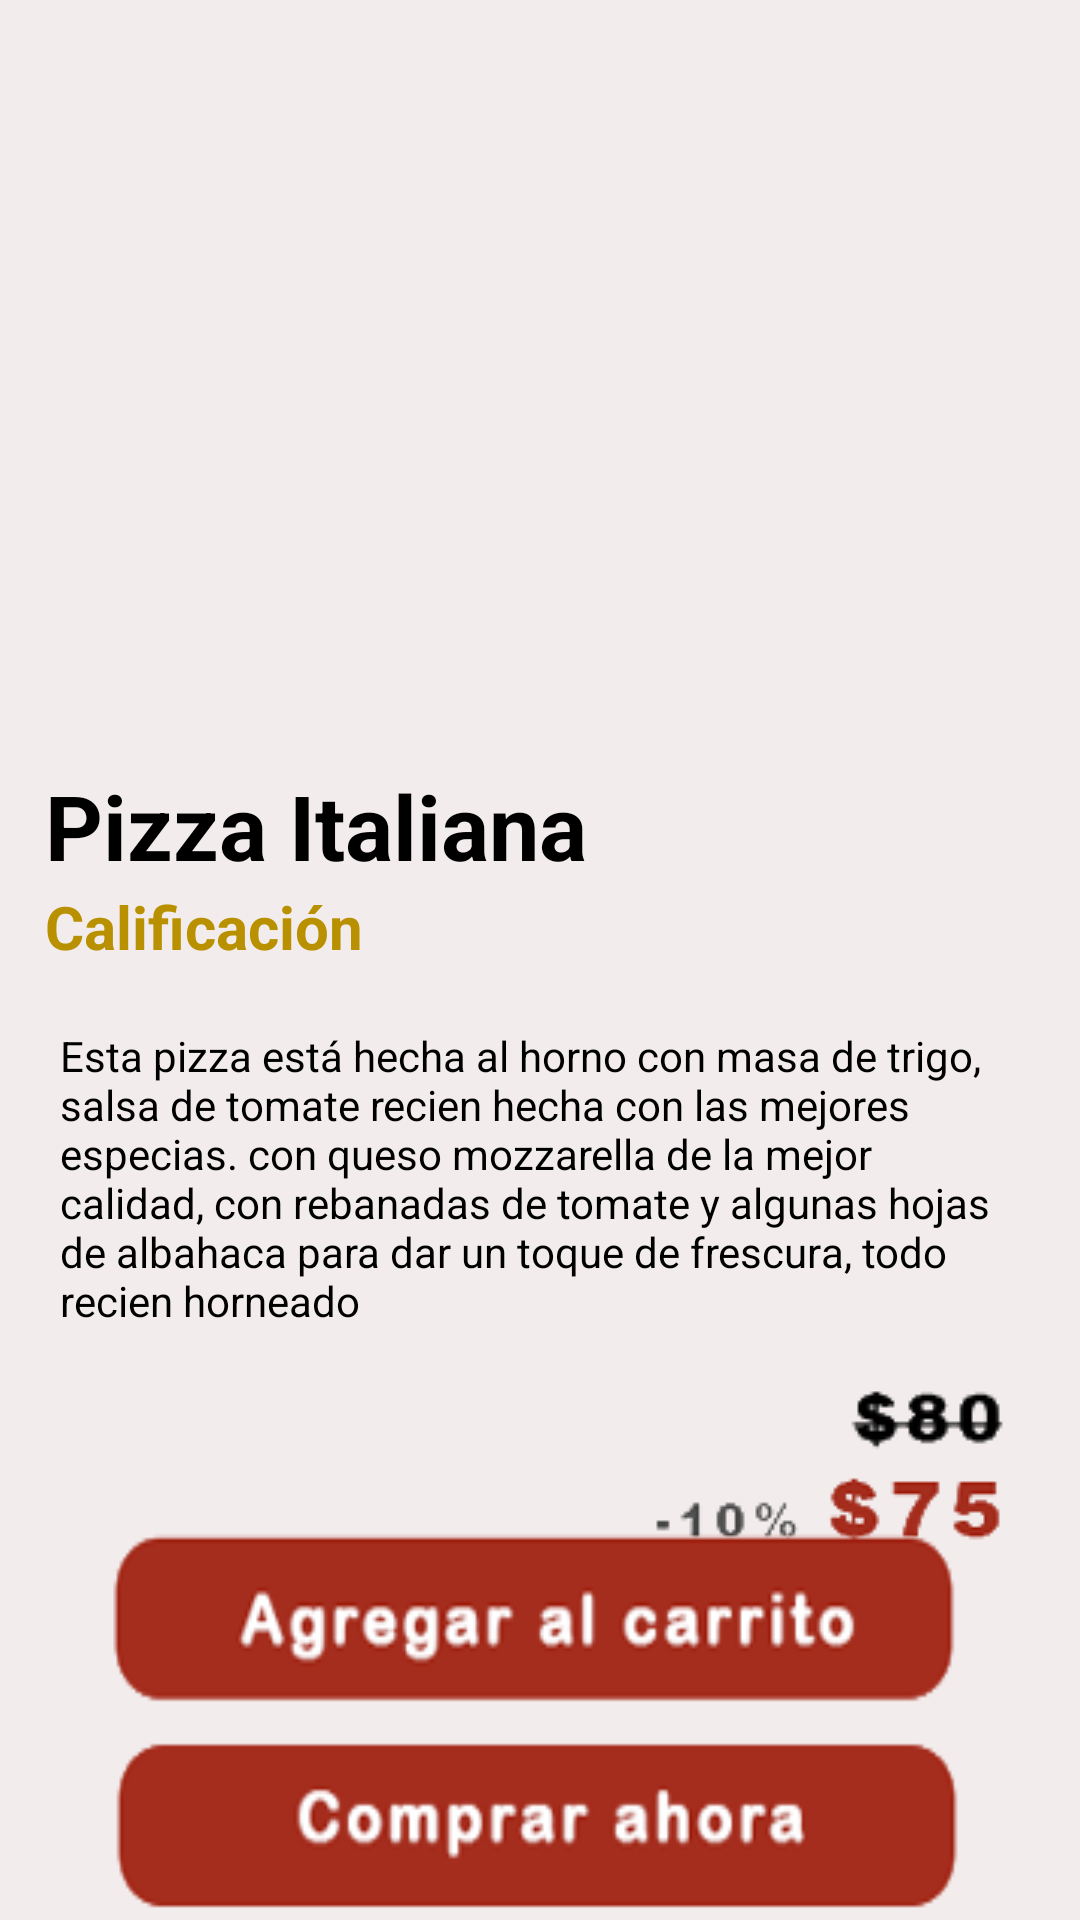

Android layout source for this screen:
<!-- AndroidManifest.xml: application theme Theme.ExperienciaDeUsuario -->
<!-- res/layout/activity_product_details.xml -->
<?xml version="1.0" encoding="utf-8"?>
<LinearLayout xmlns:android="http://schemas.android.com/apk/res/android"
    xmlns:app="http://schemas.android.com/apk/res-auto"
    xmlns:tools="http://schemas.android.com/tools"
    android:layout_width="match_parent"
    android:layout_height="match_parent"
    tools:context=".ProductDetails"
    android:orientation="vertical"
    android:background="@color/fondo">
    <ImageView
        android:layout_width="wrap_content"
        android:layout_height="0dp"
        app:layout_constraintTop_toTopOf="parent"
        app:layout_constraintEnd_toEndOf="parent"
        app:layout_constraintStart_toStartOf="parent"
        android:background="@drawable/pizza1"
        android:id="@+id/pizza_image"
        android:layout_weight="0.6"/>
    <androidx.constraintlayout.widget.ConstraintLayout
        android:layout_width="match_parent"
        android:layout_height="0dp"
        app:layout_constraintBottom_toBottomOf="parent"
        app:layout_constraintStart_toStartOf="parent"
        app:layout_constraintEnd_toEndOf="parent"
        android:id="@+id/item_description"
        android:layout_weight="1">
        <TextView
            android:layout_width="wrap_content"
            android:layout_height="wrap_content"
            android:text="Pizza Italiana"
            app:layout_constraintTop_toTopOf="parent"
            app:layout_constraintStart_toStartOf="parent"
            android:layout_margin="15dp"
            android:textSize="30dp"
            android:textStyle="bold"
            android:textColor="@color/black"
            android:id="@+id/item_title"
            />
        <TextView
            android:layout_width="wrap_content"
            android:layout_height="wrap_content"
            android:text="Calificación"
            app:layout_constraintTop_toBottomOf="@id/item_title"
            app:layout_constraintStart_toStartOf="parent"
            android:layout_marginStart="15dp"
            android:textSize="20dp"
            android:textStyle="bold"
            android:textColor="@color/gold"
            android:id="@+id/calificacion"
            />
        <TextView
            android:layout_width="match_parent"
            android:layout_height="wrap_content"
            app:layout_constraintTop_toBottomOf="@id/calificacion"
            app:layout_constraintStart_toStartOf="parent"
            app:layout_constraintEnd_toEndOf="parent"
            android:layout_margin="20dp"
            android:id="@+id/descripcion"
            android:textColor="@color/black"
            android:text="Esta pizza está hecha al horno con masa de trigo, salsa de tomate recien hecha con las mejores especias. con queso mozzarella de la mejor calidad, con rebanadas de tomate y algunas hojas de albahaca para dar un toque de frescura, todo recien horneado"
            />
        <ImageView
            android:layout_width="wrap_content"
            android:layout_height="wrap_content"
            android:background="@drawable/prices"
            app:layout_constraintTop_toBottomOf="@id/descripcion"
            app:layout_constraintEnd_toEndOf="parent"
            android:layout_marginTop="25dp"
            android:id="@+id/prices"
            android:layout_margin="20dp"/>
        <LinearLayout
            android:layout_width="match_parent"
            android:layout_height="140dp"
            app:layout_constraintBottom_toBottomOf="parent"
            app:layout_constraintStart_toStartOf="parent"
            app:layout_constraintEnd_toEndOf="parent"
            android:orientation="vertical"
            android:paddingStart="35dp"
            android:paddingEnd="35dp"
            app:layout_constraintTop_toBottomOf="@id/prices"
            app:layout_constraintVertical_bias="0.9">

            <ImageView
                android:layout_width="match_parent"
                android:layout_height="wrap_content"
                android:background="@drawable/agg_carrito"
                android:layout_weight="1"
                android:id="@+id/agregar_al_carro"
                />
            <ImageView
                android:layout_width="match_parent"
                android:layout_height="wrap_content"
                android:background="@drawable/comprar_ahora"
                android:id="@+id/comprar_ahora"
                android:layout_weight="1"
                />
        </LinearLayout>

    </androidx.constraintlayout.widget.ConstraintLayout>
</LinearLayout>
<!-- resources referenced by this layout -->
<resources>
  <color name="black">#FF000000</color>
  <color name="fondo">#F2ECEC</color>
  <color name="gold">#B89000</color>
  <!-- drawable agg_carrito: png bitmap (drawable, 6312 bytes) -->
  <!-- drawable comprar_ahora: png bitmap (drawable, 5327 bytes) -->
  <!-- drawable prices: png bitmap (drawable, 3601 bytes) -->
  <style name="Theme.ExperienciaDeUsuario" parent="Theme.MaterialComponents.DayNight.NoActionBar">
          
          <item name="colorPrimary">@color/purple_500</item>
          <item name="colorPrimaryVariant">@color/purple_700</item>
          <item name="colorOnPrimary">@color/white</item>
          
          <item name="colorSecondary">@color/teal_200</item>
          <item name="colorSecondaryVariant">@color/teal_700</item>
          <item name="colorOnSecondary">@color/black</item>
          
          <item name="android:statusBarColor" tools:targetApi="l">?attr/colorPrimaryVariant</item>
          
      </style>
  <color name="purple_500">#FF6200EE</color>
  <color name="purple_700">#FF3700B3</color>
  <color name="white">#FFFFFFFF</color>
  <color name="teal_200">#FF03DAC5</color>
  <color name="teal_700">#FF018786</color>
</resources>
